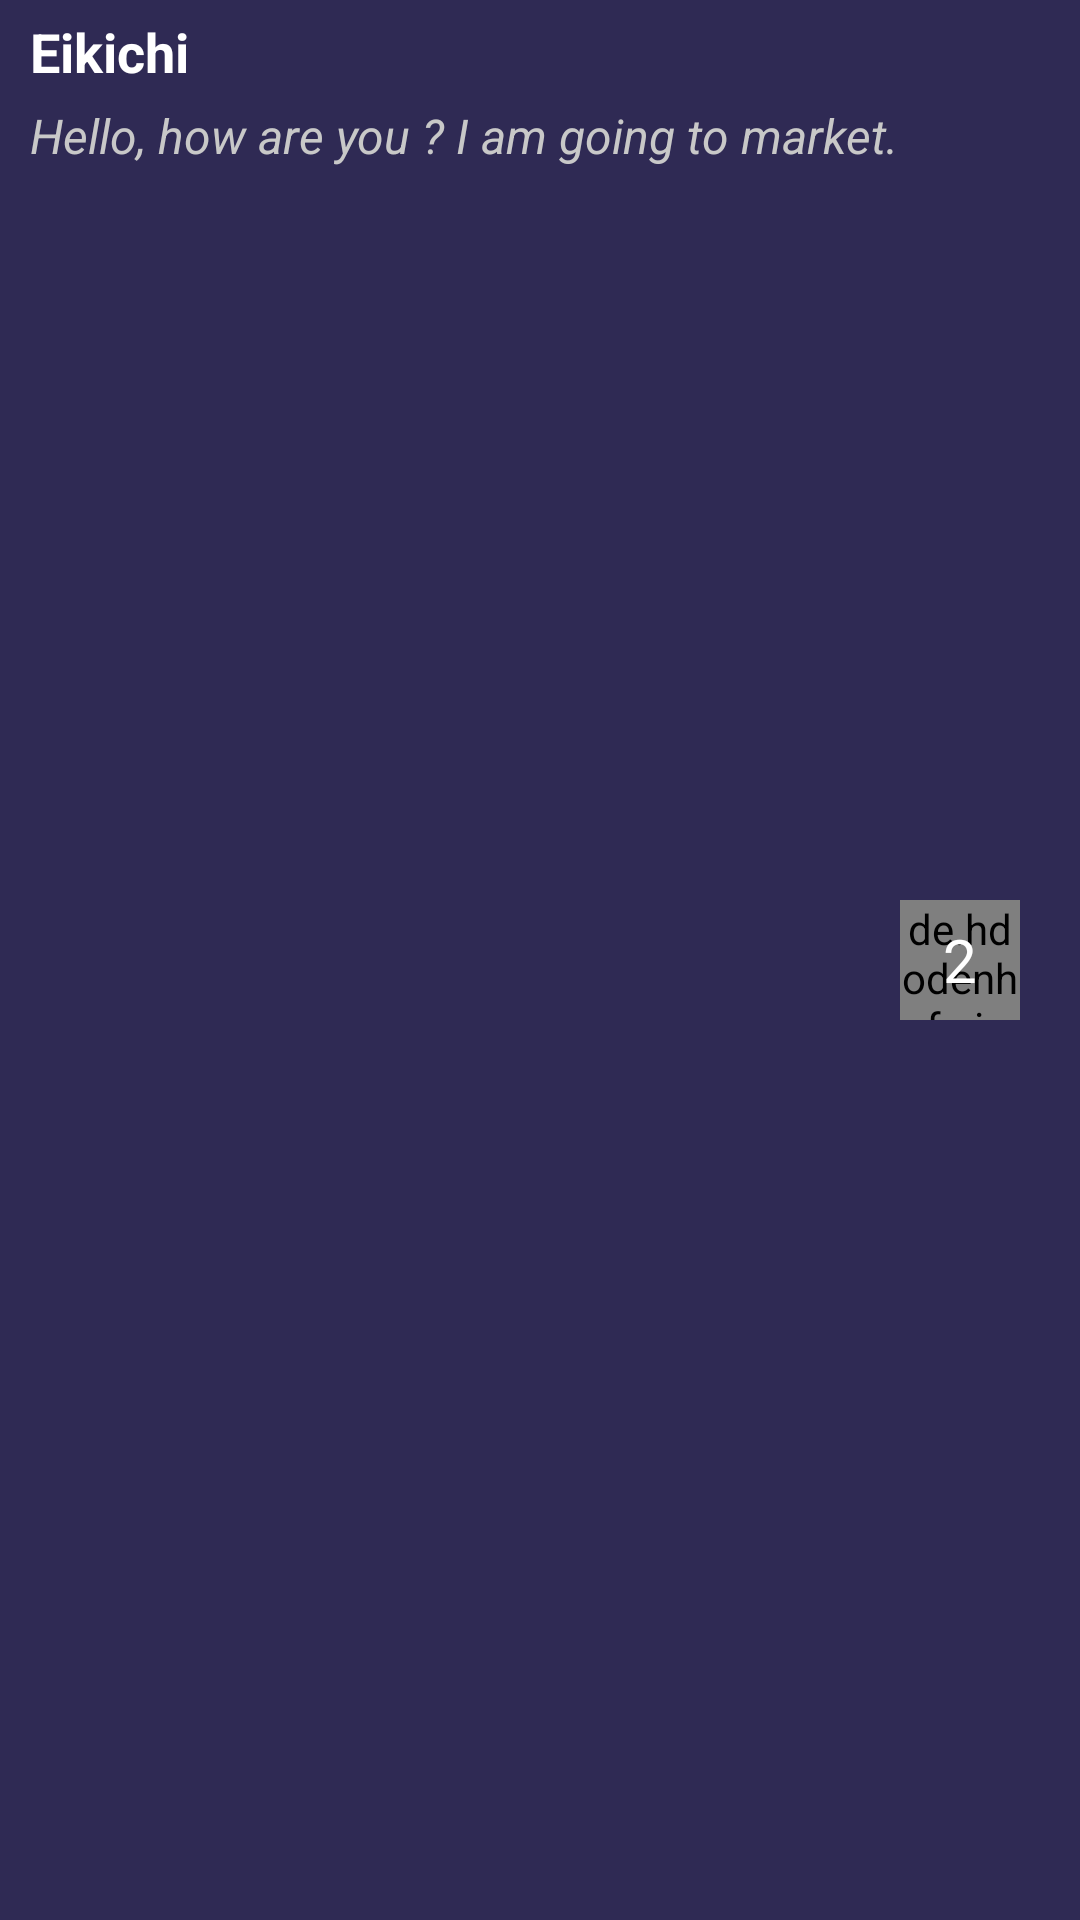

Android layout source for this screen:
<!-- AndroidManifest.xml: application theme Theme.EducationAppTest -->
<!-- res/layout/custom_spinner_row.xml -->
<?xml version="1.0" encoding="utf-8"?>
<androidx.constraintlayout.widget.ConstraintLayout xmlns:android="http://schemas.android.com/apk/res/android"
    xmlns:app="http://schemas.android.com/apk/res-auto"
    android:id="@+id/spinner_row_layout"
    android:layout_width="match_parent"
    android:layout_height="wrap_content"
    android:layout_margin="10dp"
    android:background="@color/backgroundColorDark"
    android:clickable="true"
    android:focusable="true">

    <TextView
        android:id="@+id/spinner_row_module"
        android:layout_width="wrap_content"
        android:layout_height="wrap_content"
        android:layout_marginStart="10dp"
        android:layout_marginTop="5dp"
        android:text="Eikichi"
        android:textColor="@color/white"
        android:textSize="18sp"
        android:textStyle="bold"
        app:layout_constraintStart_toStartOf="parent"
        app:layout_constraintTop_toTopOf="parent" />

    <TextView
        android:id="@+id/spinner_row_coefficient"
        android:layout_width="0dp"
        android:layout_height="wrap_content"
        android:layout_marginTop="5dp"
        android:layout_marginEnd="10dp"
        android:layout_marginBottom="5dp"
        android:text="Hello, how are you ? I am going to market."
        android:textColor="@color/lightGrey"
        android:textSize="16sp"
        android:textStyle="italic"
        app:layout_constraintStart_toStartOf="@+id/spinner_row_module"
        app:layout_constraintTop_toBottomOf="@+id/spinner_row_module" />

    <RelativeLayout
        android:id="@+id/spinner_row_grade_layout"
        android:layout_width="wrap_content"
        android:layout_height="wrap_content"
        android:layout_marginEnd="20dp"
        app:layout_constraintBottom_toBottomOf="parent"
        app:layout_constraintEnd_toEndOf="parent"
        app:layout_constraintTop_toTopOf="parent">

        <de.hdodenhof.circleimageview.CircleImageView
            android:id="@+id/spinner_row_grade_icon_good"
            android:layout_width="40dp"
            android:layout_height="40dp"
            android:layout_centerInParent="true"
            android:src="@color/app_color" />

        <de.hdodenhof.circleimageview.CircleImageView
            android:id="@+id/spinner_row_grade_icon_bad"
            android:layout_width="40dp"
            android:layout_height="40dp"
            android:layout_centerInParent="true"
            android:src="#c80000"
            android:visibility="gone" />

        <TextView
            android:id="@+id/spinner_row_grade_value"
            android:layout_width="wrap_content"
            android:layout_height="wrap_content"
            android:layout_centerInParent="true"
            android:text="2"
            android:textColor="@color/white"
            android:textSize="20sp" />

    </RelativeLayout>

</androidx.constraintlayout.widget.ConstraintLayout>
<!-- resources referenced by this layout -->
<resources>
  <color name="app_color">#0262ae</color>
  <color name="backgroundColorDark">#2f2a54</color>
  <color name="lightGrey">#c8c8c8</color>
  <color name="white">#FFFFFF</color>
  <style name="Theme.EducationAppTest" parent="Theme.MaterialComponents.DayNight.NoActionBar">
          
          <item name="colorPrimary">@color/app_color</item>
          <item name="colorPrimaryVariant">@color/purple_700</item>
          <item name="colorOnPrimary">@color/white</item>
          
          <item name="colorSecondary">@color/app_color</item>
          <item name="colorSecondaryVariant">@color/teal_700</item>
          <item name="colorOnSecondary">@color/black</item>
          
          <item name="android:statusBarColor" tools:targetApi="l">?attr/colorPrimaryVariant</item>
  
          
          <item name="backgroundColor">@color/backgroundColor</item>
          <item name="colorAccent">@color/app_color</item>
          <item name="android:homeAsUpIndicator">@drawable/ic_back_on_pressed</item>
          <item name="android:textColorSecondary">@color/white</item>
      </style>
  <color name="purple_700">#FF3700B3</color>
  <color name="teal_700">#FF018786</color>
  <color name="black">#FF000000</color>
  <color name="backgroundColor">#d4e2db</color>
  <!-- drawable ic_back_on_pressed (drawable) -->
  <vector android:autoMirrored="true" android:height="45dp"
      android:viewportHeight="451.8" android:viewportWidth="451.8"
      android:width="45dp" xmlns:android="http://schemas.android.com/apk/res/android">
      <path android:fillColor="#FFFFFF" android:pathData="M167.8,225.2c0,-3.9 1.4,-7.7 4.2,-10.6l87.9,-91.9c5.6,-5.8 14.6,-5.8 20.1,0.1c5.5,5.9 5.4,15.5 -0.2,21.3l-77.8,81.3l76.6,82.4c5.5,5.9 5.4,15.5 -0.2,21.3c-5.6,5.8 -14.6,5.8 -20.1,-0.1l-86.6,-93.1C169.1,232.9 167.7,229 167.8,225.2z"/>
  </vector>
</resources>
